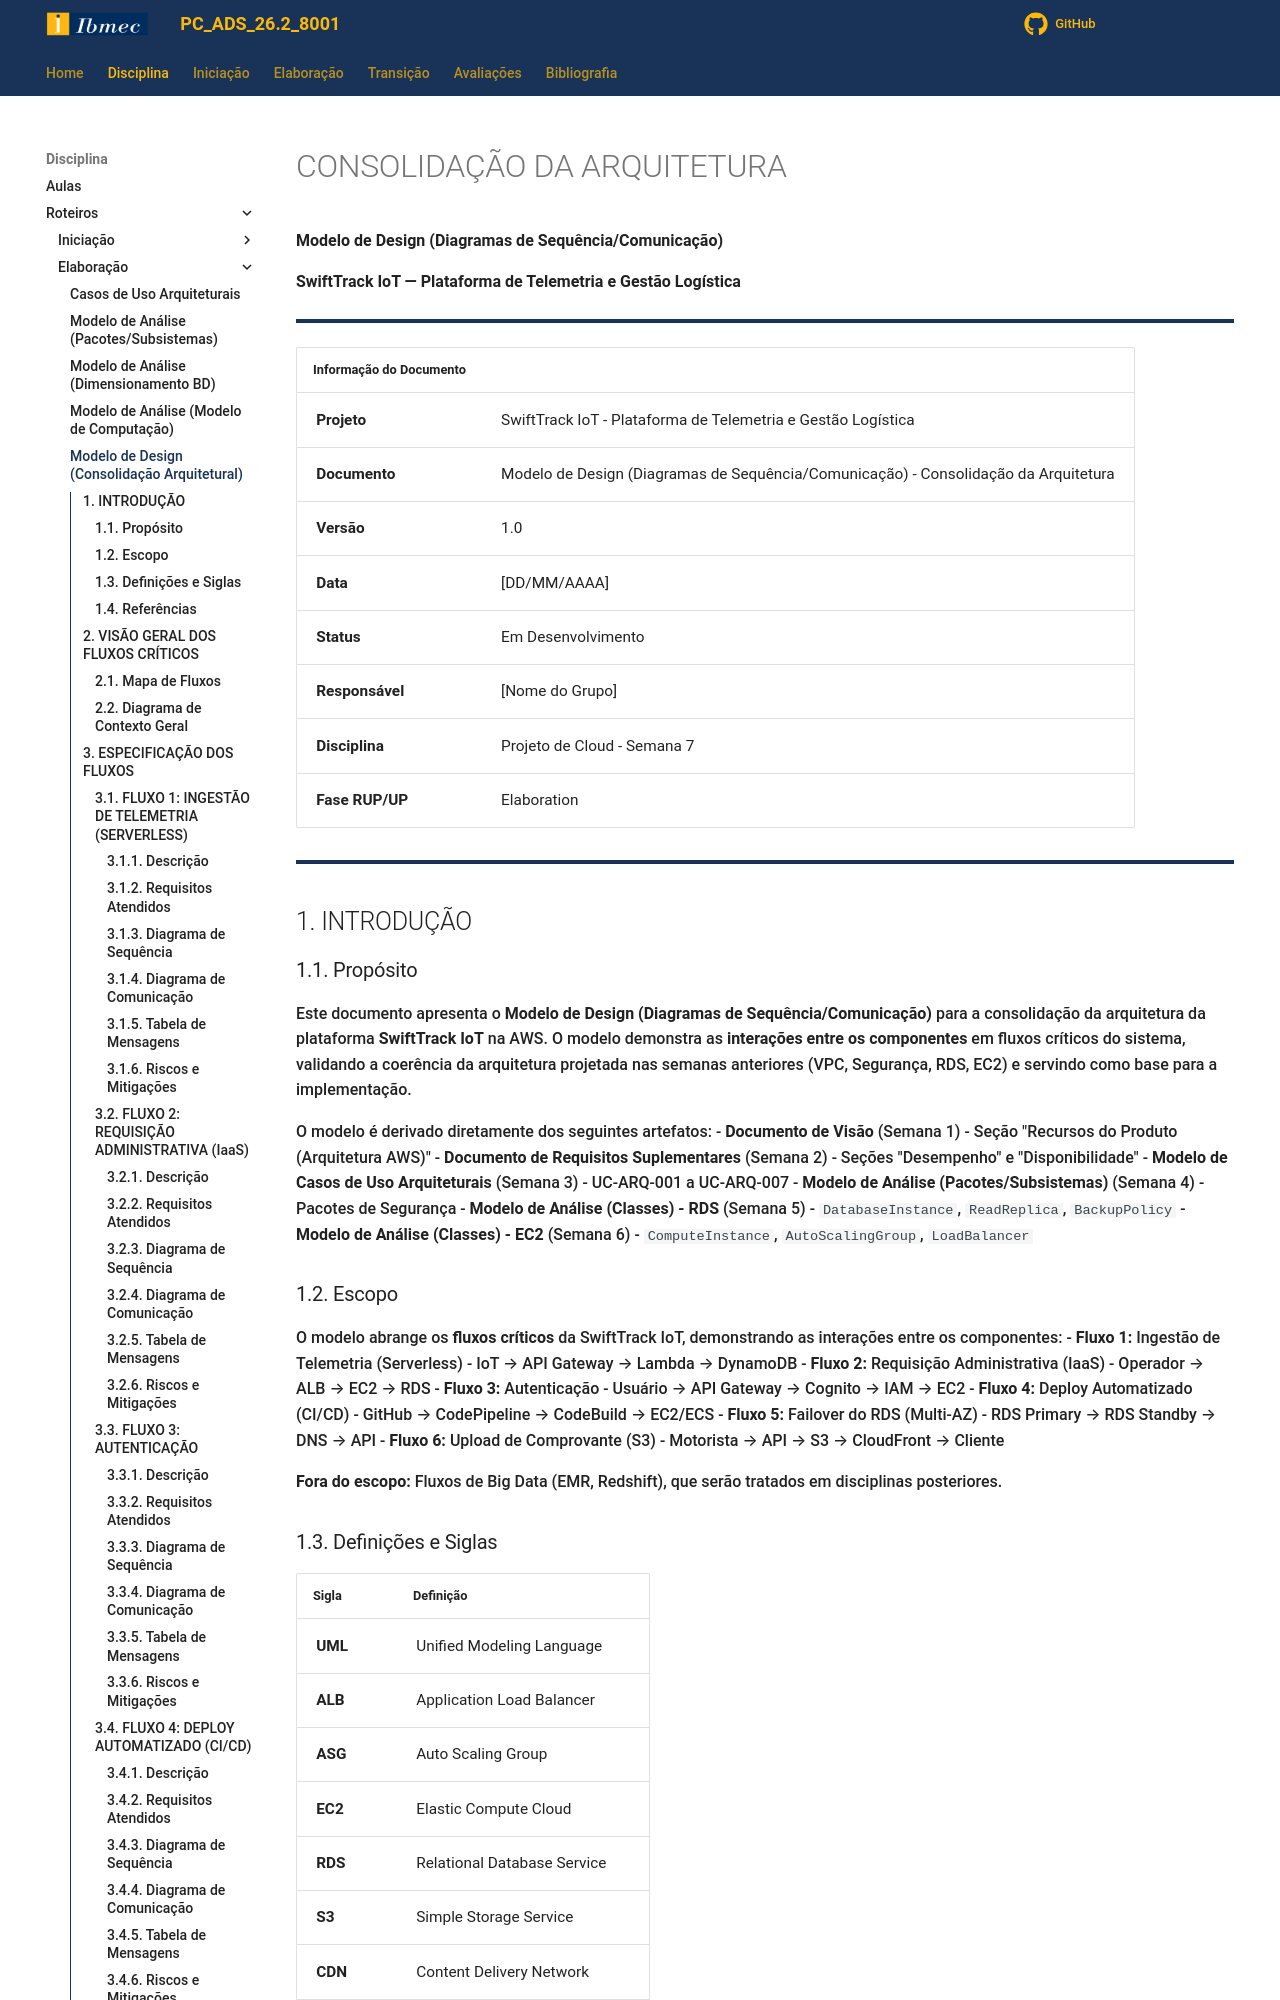

repository: jonh-carvalho/PC_ADS_26.2_8001 · page: Disciplina/roteiros/Elaboracao/consolida_arqui/index.html · generator: mkdocs

# CONSOLIDAÇÃO DA ARQUITETURA

**Modelo de Design (Diagramas de Sequência/Comunicação)**

**SwiftTrack IoT — Plataforma de Telemetria e Gestão Logística**

---

| **Informação do Documento** | |
| :--- | :--- |
| **Projeto** | SwiftTrack IoT - Plataforma de Telemetria e Gestão Logística |
| **Documento** | Modelo de Design (Diagramas de Sequência/Comunicação) - Consolidação da Arquitetura |
| **Versão** | 1.0 |
| **Data** | [DD/MM/AAAA] |
| **Status** | Em Desenvolvimento |
| **Responsável** | [Nome do Grupo] |
| **Disciplina** | Projeto de Cloud - Semana 7 |
| **Fase RUP/UP** | Elaboration |

---

## 1. INTRODUÇÃO

### 1.1. Propósito

Este documento apresenta o **Modelo de Design (Diagramas de Sequência/Comunicação)** para a consolidação da arquitetura da plataforma **SwiftTrack IoT** na AWS. O modelo demonstra as **interações entre os componentes** em fluxos críticos do sistema, validando a coerência da arquitetura projetada nas semanas anteriores (VPC, Segurança, RDS, EC2) e servindo como base para a implementação.

O modelo é derivado diretamente dos seguintes artefatos:
- **Documento de Visão** (Semana 1) - Seção "Recursos do Produto (Arquitetura AWS)"
- **Documento de Requisitos Suplementares** (Semana 2) - Seções "Desempenho" e "Disponibilidade"
- **Modelo de Casos de Uso Arquiteturais** (Semana 3) - UC-ARQ-001 a UC-ARQ-007
- **Modelo de Análise (Pacotes/Subsistemas)** (Semana 4) - Pacotes de Segurança
- **Modelo de Análise (Classes) - RDS** (Semana 5) - `DatabaseInstance`, `ReadReplica`, `BackupPolicy`
- **Modelo de Análise (Classes) - EC2** (Semana 6) - `ComputeInstance`, `AutoScalingGroup`, `LoadBalancer`

### 1.2. Escopo

O modelo abrange os **fluxos críticos** da SwiftTrack IoT, demonstrando as interações entre os componentes:
- **Fluxo 1:** Ingestão de Telemetria (Serverless) - IoT → API Gateway → Lambda → DynamoDB
- **Fluxo 2:** Requisição Administrativa (IaaS) - Operador → ALB → EC2 → RDS
- **Fluxo 3:** Autenticação - Usuário → API Gateway → Cognito → IAM → EC2
- **Fluxo 4:** Deploy Automatizado (CI/CD) - GitHub → CodePipeline → CodeBuild → EC2/ECS
- **Fluxo 5:** Failover do RDS (Multi-AZ) - RDS Primary → RDS Standby → DNS → API
- **Fluxo 6:** Upload de Comprovante (S3) - Motorista → API → S3 → CloudFront → Cliente

**Fora do escopo:** Fluxos de Big Data (EMR, Redshift), que serão tratados em disciplinas posteriores.
